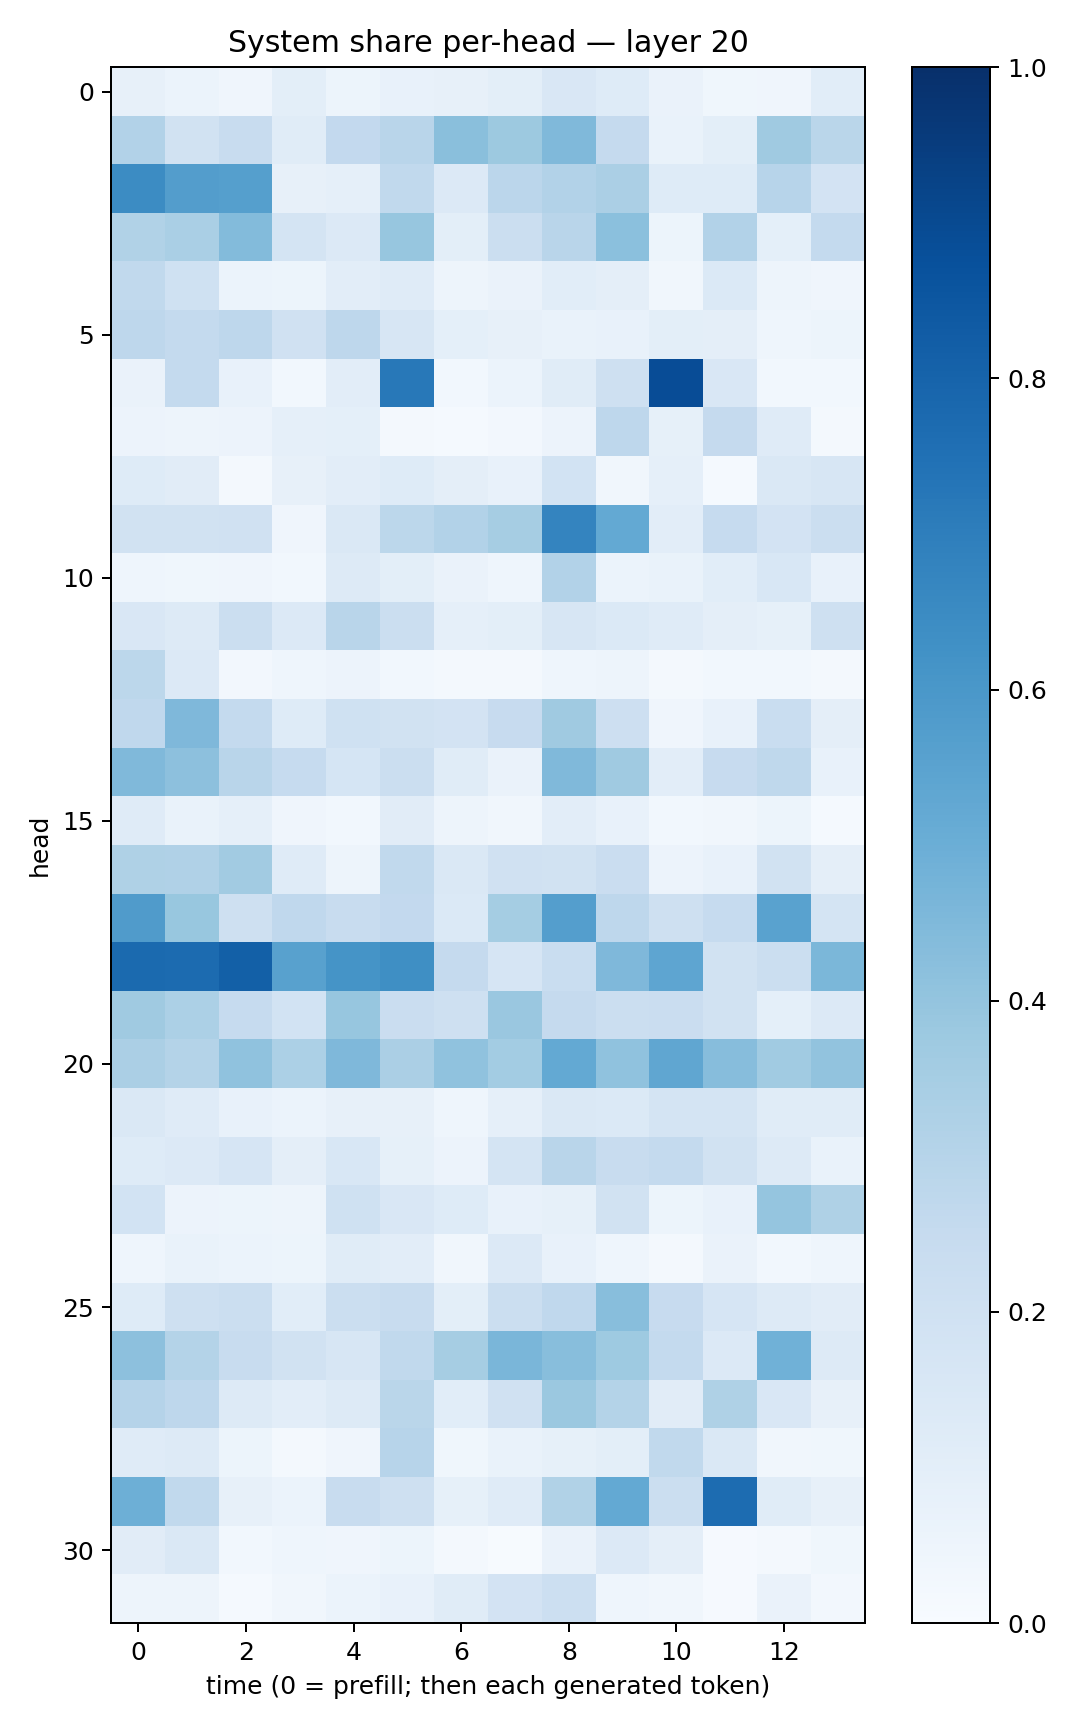

The data file committed next to this chart (first rows):
0.081229575, 0.06055409, 0.039158385, 0.10121978, 0.053026084, 0.075899564, 0.08191584, 0.10084277, 0.15183067, 0.12189186, 0.06310313, 0.038892515, 0.03987693, 0.107455514
0.3115, 0.1901, 0.237, 0.1158, 0.2605, 0.292, 0.4255, 0.3752, 0.4489, 0.2537, 0.06728, 0.1003, 0.3685, 0.2871
0.6484, 0.573, 0.5635, 0.08139, 0.08624, 0.2653, 0.1337, 0.2821, 0.3089, 0.3357, 0.1244, 0.1235, 0.2942, 0.1823
0.3146, 0.3392, 0.4379, 0.1757, 0.1351, 0.3923, 0.1003, 0.2208, 0.29, 0.4183, 0.05326, 0.3101, 0.09337, 0.2558
0.2655, 0.1996, 0.06167, 0.05125, 0.1036, 0.1173, 0.04826, 0.06403, 0.1061, 0.09432, 0.032, 0.1374, 0.04781, 0.03949
0.2737, 0.2552, 0.2737, 0.1967, 0.2767, 0.1615, 0.09222, 0.07904, 0.067, 0.07361, 0.1014, 0.09687, 0.04613, 0.05388
0.0642, 0.2557, 0.07356, 0.03065, 0.1018, 0.7224, 0.0286, 0.06182, 0.1152, 0.2057, 0.8868, 0.1488, 0.02794, 0.02842
0.05581, 0.04756, 0.05643, 0.08969, 0.09023, 0.01933, 0.01265, 0.027, 0.05492, 0.2749, 0.08545, 0.2527, 0.1209, 0.01798
0.124, 0.11, 0.01948, 0.08174, 0.104, 0.1235, 0.09695, 0.07509, 0.1854, 0.03275, 0.08706, 0.01436, 0.1423, 0.1637
0.1912, 0.1942, 0.1955, 0.04295, 0.1466, 0.2788, 0.3107, 0.3511, 0.6734, 0.5229, 0.105, 0.2461, 0.1801, 0.2221
0.04612, 0.0376, 0.04195, 0.02827, 0.1258, 0.09912, 0.06461, 0.0437, 0.3109, 0.06058, 0.06695, 0.1075, 0.1538, 0.07322
0.1498, 0.1327, 0.2214, 0.1345, 0.2922, 0.2246, 0.08912, 0.09945, 0.158, 0.1405, 0.1189, 0.09723, 0.08493, 0.2062
0.2794, 0.1355, 0.02588, 0.04673, 0.05839, 0.02919, 0.01668, 0.01819, 0.04468, 0.0473, 0.02216, 0.02931, 0.03075, 0.02198
0.2687, 0.4515, 0.2546, 0.1244, 0.2016, 0.1899, 0.1803, 0.2447, 0.3681, 0.213, 0.0427, 0.07493, 0.2306, 0.09574
0.4489, 0.4175, 0.29, 0.2472, 0.1693, 0.2188, 0.1161, 0.06288, 0.4489, 0.3707, 0.1034, 0.2429, 0.2729, 0.07226
0.1203, 0.06762, 0.08859, 0.04053, 0.03031, 0.1116, 0.0493, 0.03357, 0.1016, 0.07109, 0.02918, 0.033, 0.05293, 0.0123
0.3239, 0.3182, 0.361, 0.1197, 0.05021, 0.2626, 0.1421, 0.1973, 0.1884, 0.2292, 0.05626, 0.07563, 0.195, 0.09549
0.5802, 0.3884, 0.208, 0.2683, 0.2408, 0.2579, 0.1388, 0.3534, 0.5684, 0.275, 0.2039, 0.2478, 0.5526, 0.1797
0.7753, 0.7714, 0.8157, 0.5585, 0.617, 0.6354, 0.2514, 0.1645, 0.2327, 0.451, 0.5363, 0.189, 0.2205, 0.4572
0.3711, 0.33, 0.2473, 0.184, 0.394, 0.2291, 0.2085, 0.3846, 0.2504, 0.2239, 0.2277, 0.1934, 0.09234, 0.1354
0.3354, 0.3076, 0.4094, 0.3284, 0.4514, 0.3325, 0.408, 0.3588, 0.5216, 0.4098, 0.5347, 0.4311, 0.3642, 0.4044
0.1476, 0.1205, 0.07692, 0.06098, 0.08191, 0.07983, 0.04632, 0.08713, 0.1428, 0.1386, 0.1765, 0.1725, 0.1164, 0.1165
0.1238, 0.1328, 0.1641, 0.09644, 0.1553, 0.08399, 0.0582, 0.1747, 0.2924, 0.2345, 0.2564, 0.1932, 0.1323, 0.06861
0.1854, 0.05563, 0.05303, 0.04793, 0.203, 0.1497, 0.1233, 0.07194, 0.08371, 0.1905, 0.05223, 0.07039, 0.3956, 0.3208
0.045, 0.0702, 0.06021, 0.05353, 0.1167, 0.1037, 0.03487, 0.1352, 0.07201, 0.04543, 0.02186, 0.06495, 0.03113, 0.04317
0.1235, 0.2081, 0.2237, 0.107, 0.224, 0.2399, 0.1004, 0.2252, 0.267, 0.4262, 0.2427, 0.1665, 0.1266, 0.113
0.4164, 0.3082, 0.2392, 0.1923, 0.1638, 0.2648, 0.3481, 0.4627, 0.4272, 0.3744, 0.2559, 0.1356, 0.4876, 0.1299
0.3023, 0.277, 0.1255, 0.1027, 0.1276, 0.2852, 0.109, 0.1963, 0.3821, 0.3057, 0.1125, 0.3217, 0.1514, 0.08187
0.1188, 0.1274, 0.05216, 0.01645, 0.04236, 0.293, 0.03663, 0.06925, 0.08406, 0.1004, 0.2632, 0.142, 0.0313, 0.03855
0.4923, 0.2653, 0.07934, 0.06143, 0.2408, 0.2073, 0.08508, 0.1188, 0.3126, 0.5229, 0.224, 0.7671, 0.1158, 0.08029
0.1133, 0.1408, 0.02806, 0.0441, 0.04136, 0.05206, 0.01919, 0.007398, 0.06606, 0.134, 0.09589, 0.008201, 0.01625, 0.03746
0.0505, 0.05002, 0.01344, 0.0344, 0.06105, 0.07806, 0.1138, 0.1811, 0.2151, 0.04413, 0.03419, 0.01075, 0.06497, 0.02364
